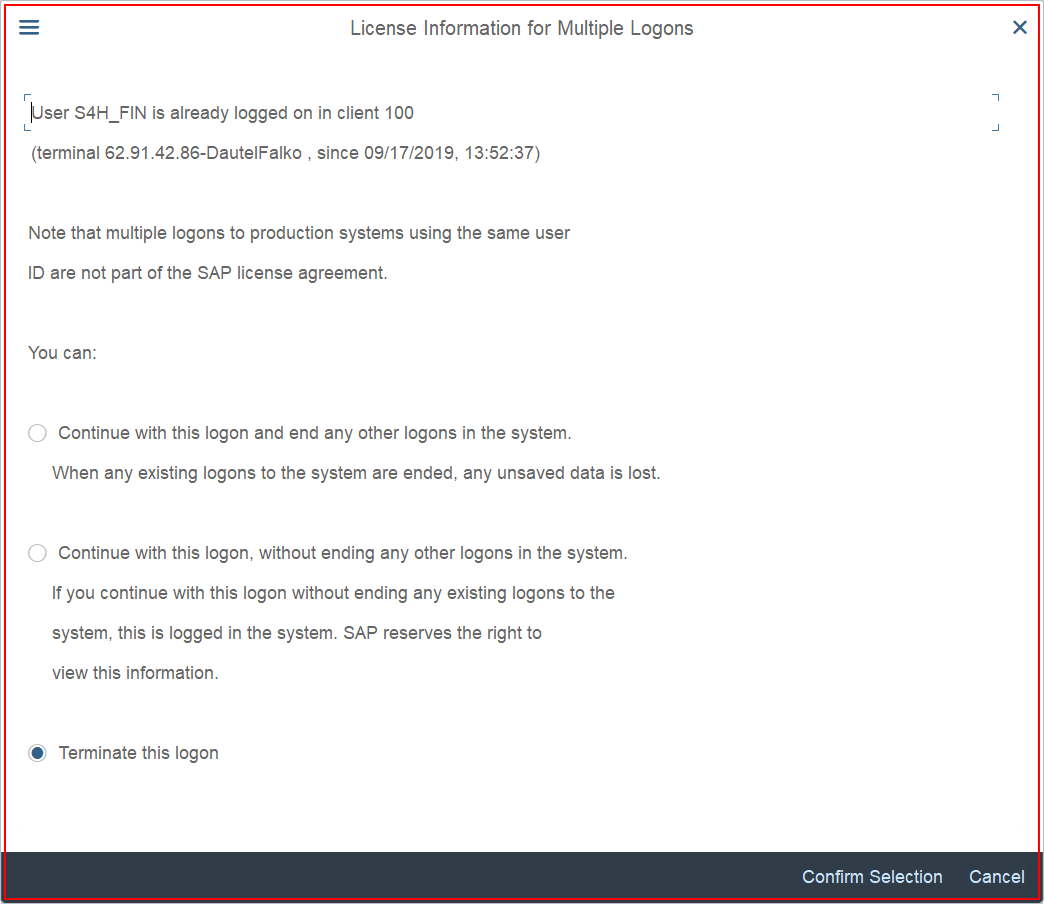
Task: This process checks the client e-mail box.
Workflow: SAPLogon

Step 1: find the dialog in window 'License Information for Multiple Logons' (saplogon.exe)

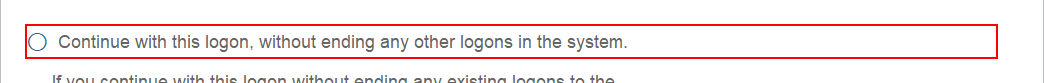
Step 2 [then]: click on 'RadioButton Continue' in window 'License Information for Multiple Logons' (saplogon.exe)

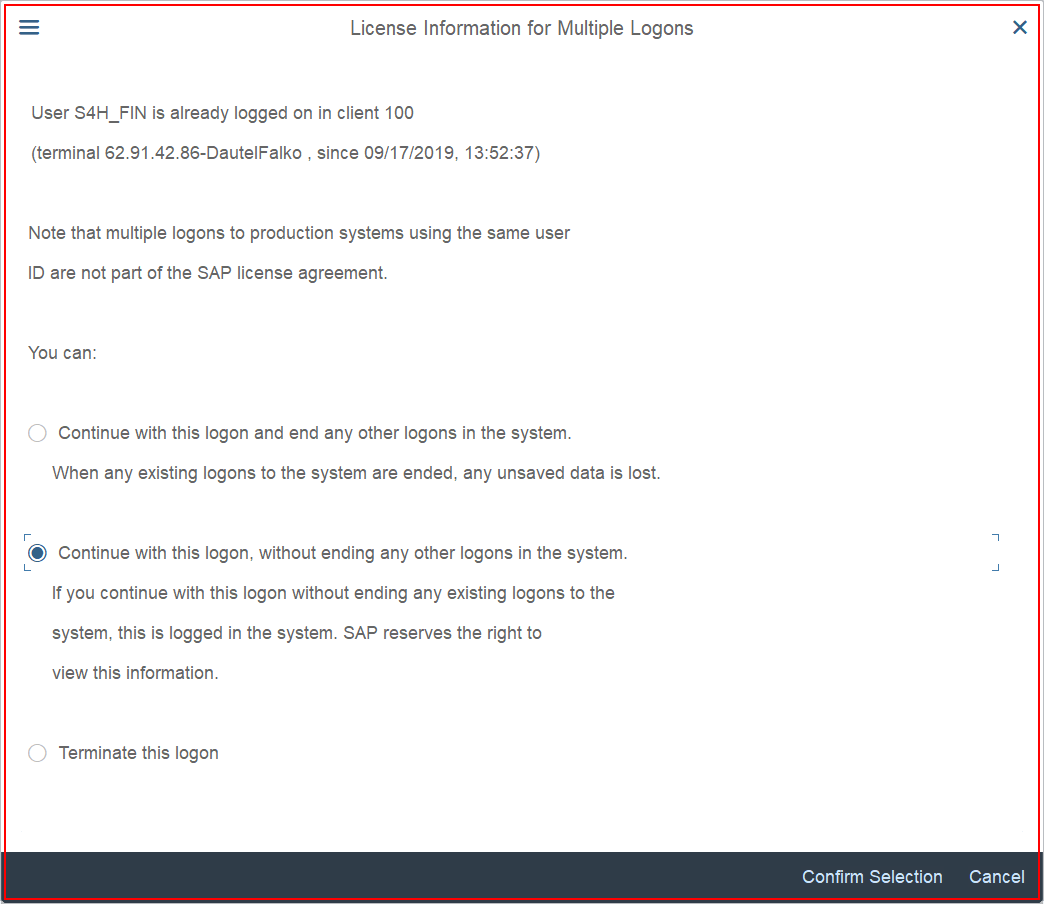
Step 3: type a value into the dialog in window 'License Information for Multiple Logons' (saplogon.exe)

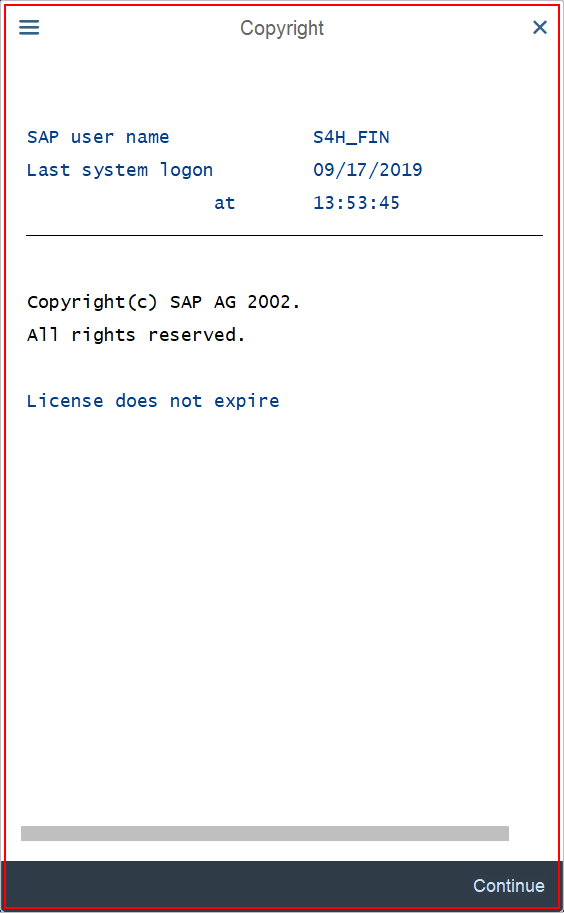
Step 4: find the dialog in window 'Copyright' (saplogon.exe)

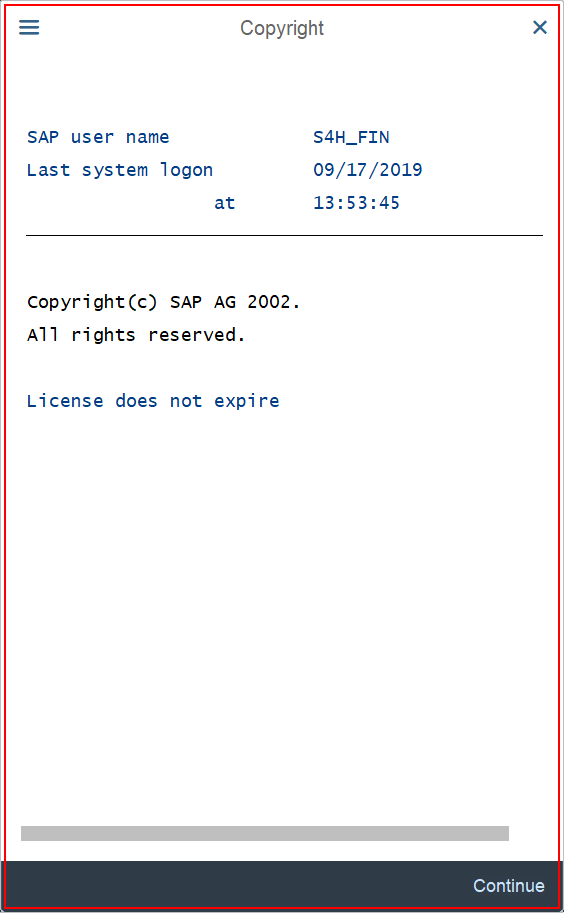
Step 5 [then]: type a value into the dialog in window 'Copyright' (saplogon.exe)